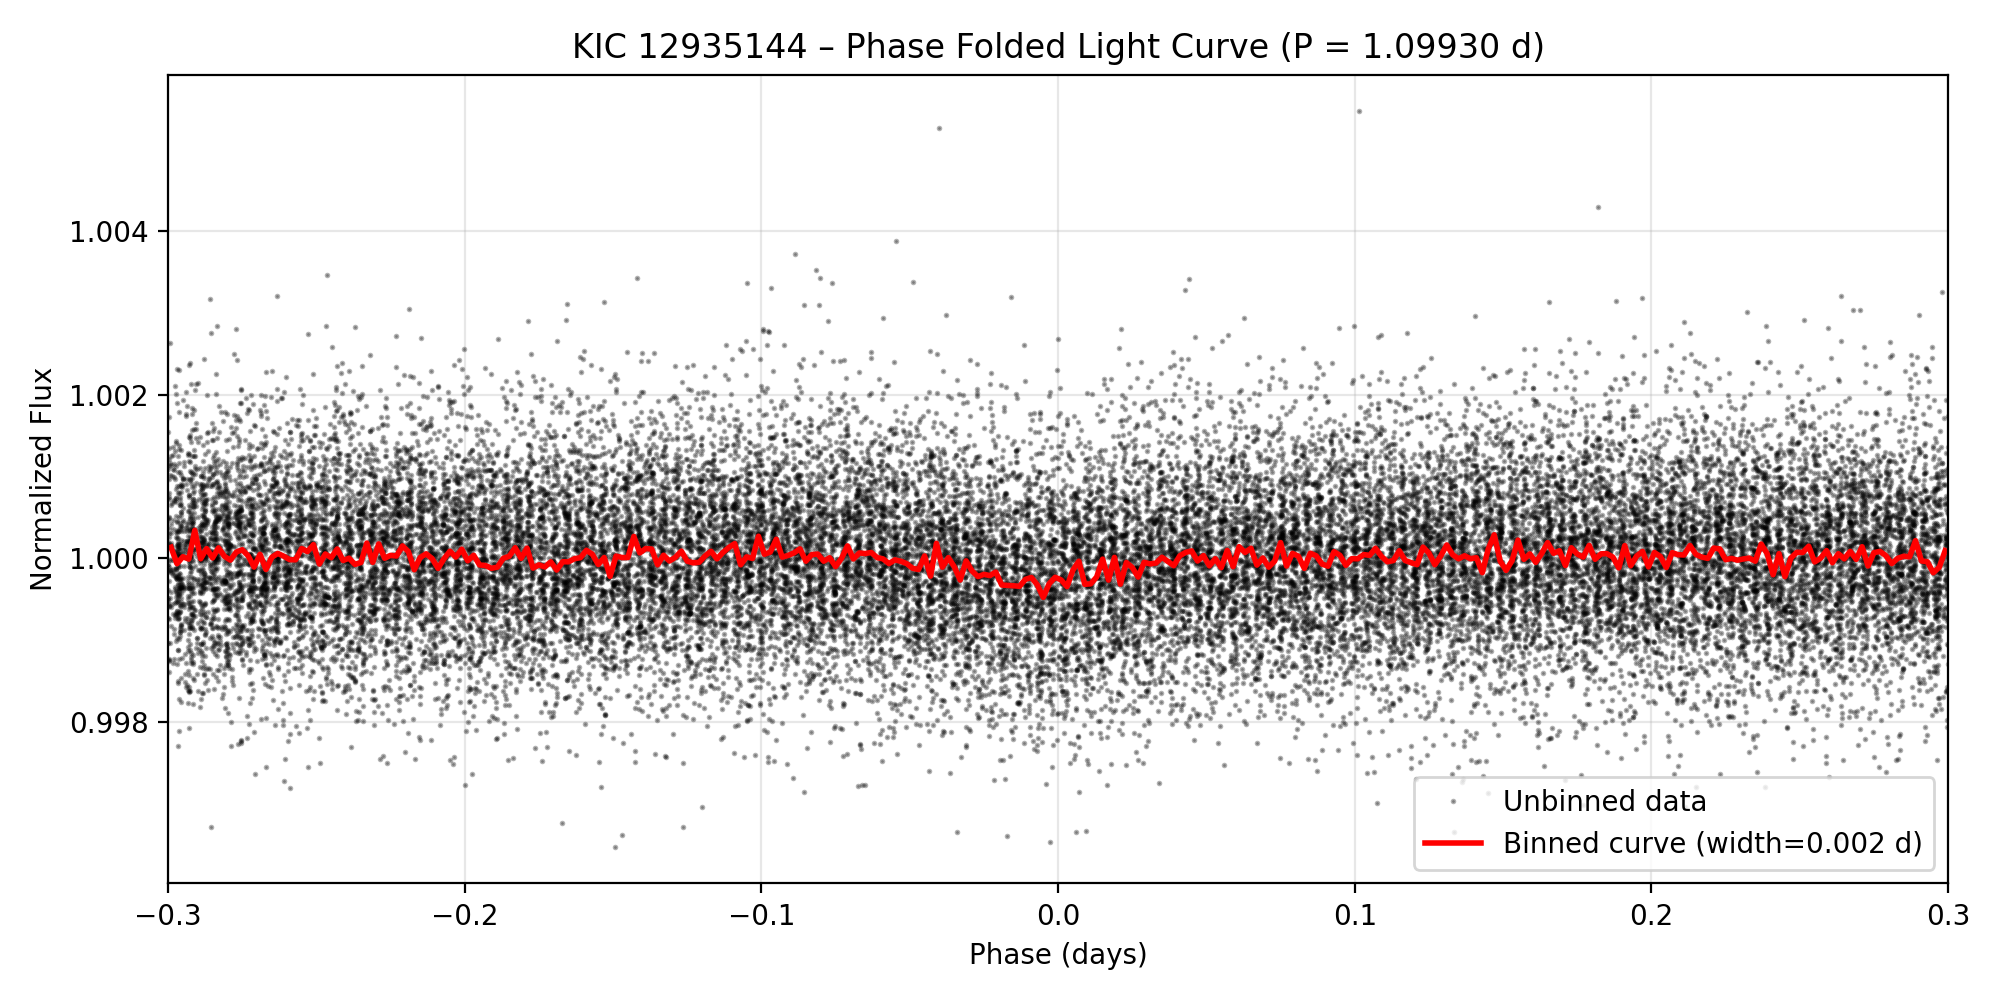

Values plotted in this chart, from the file beside it:
phase_days, normalized_flux
0.009302, 0.9989
0.02974, 0.9987
0.0706, 0.9996
0.1115, 0.9981
0.1319, 1
0.1523, 0.9991
0.1728, 0.9995
0.1932, 0.9989
0.2136, 0.9991
0.2341, 0.9978
0.2545, 0.9978
0.2749, 0.9994
0.2954, 0.9986
0.3158, 0.9986
0.3362, 0.9993
0.3567, 0.9984
0.3771, 0.9997
0.3976, 0.9987
0.418, 0.9999
0.4384, 0.9983
0.4793, 0.9982
0.4997, 0.9978
0.5202, 0.9986
0.5406, 0.9993
-0.5383, 0.9986
-0.5178, 0.9995
-0.4974, 0.9991
-0.477, 0.9986
-0.4565, 0.9984
-0.4361, 0.9985
-0.4157, 1
-0.3952, 0.9976
-0.3748, 0.9982
-0.3544, 0.9983
-0.3339, 0.9991
-0.3135, 0.9991
-0.2931, 0.9984
-0.2726, 0.9997
-0.2522, 0.9988
-0.2318, 0.9994
-0.1705, 1.002
-0.15, 0.9978
-0.1296, 0.9983
-0.1092, 0.9988
-0.08872, 0.9994
-0.06829, 0.9984
-0.02742, 0.9981
-0.006988, 0.9977
0.03388, 0.9973
0.07475, 0.9976
0.1156, 0.9984
0.1361, 0.9973
0.1565, 0.9986
0.1769, 0.9979
0.1974, 0.9992
0.2178, 0.999
0.2382, 0.9972
0.2587, 0.9988
0.2791, 0.999
0.2995, 0.998
... 59,782 more rows
